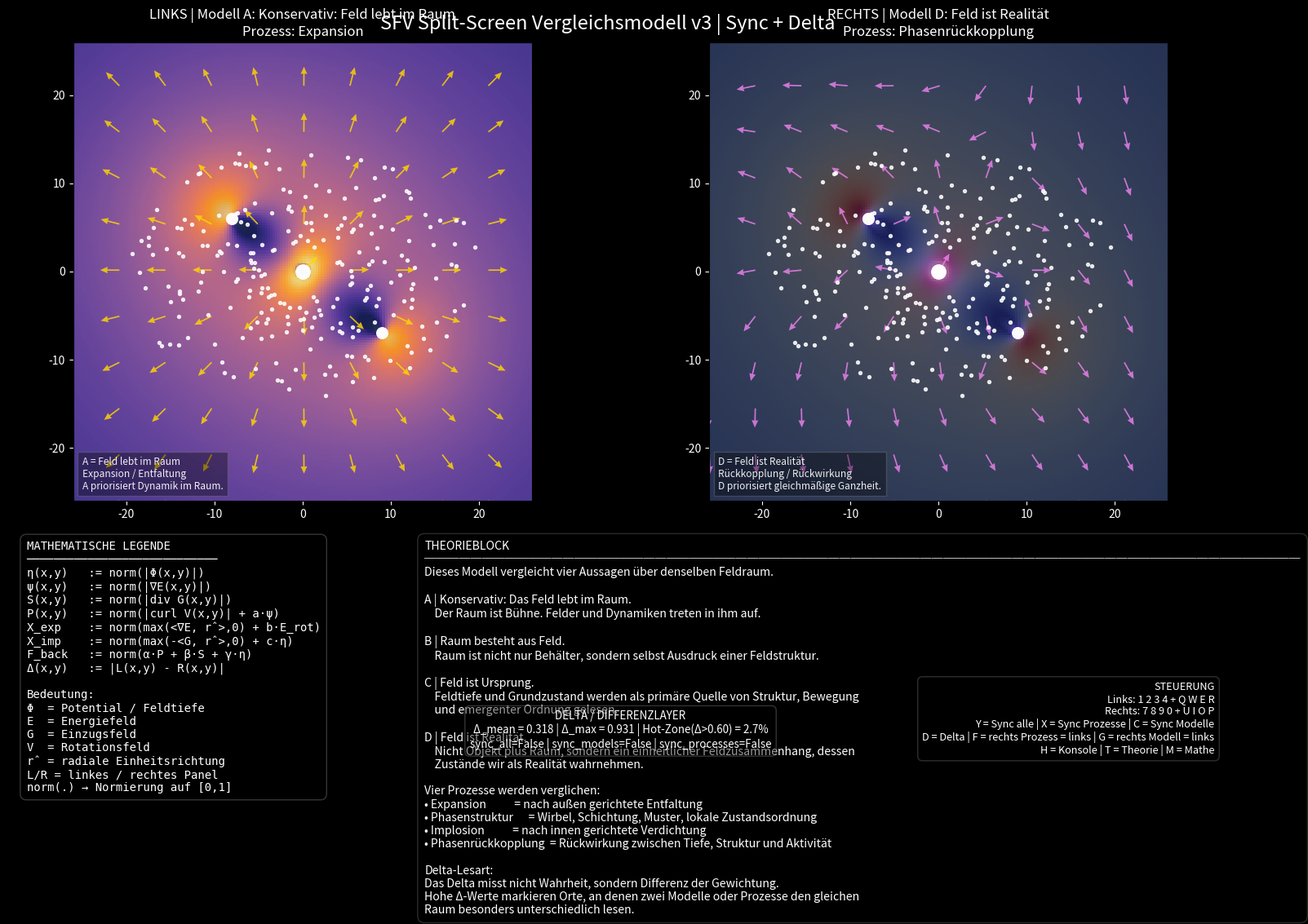

The matplotlib source for this figure:
import numpy as np
import matplotlib.pyplot as plt
import matplotlib.animation as animation

"""
=====================================================================
SPACE FIELD VIEWER — SPLIT-SCREEN VERGLEICHSMODELL v3
=====================================================================

Dieses Script ist ein visuelles Denk- und Vergleichsmodell.
Es zeigt zwei gleichzeitig sichtbare Lesarten desselben Feldraums
und ergänzt sie um einen Delta-/Differenzlayer.

LAYOUT
------
- Oben links:   Feldansicht links
- Oben rechts:  Feldansicht rechts
- Unten links:  mathematische Legende
- Unten quer:   Theorieblock
- Mitte unten:  Delta-/Differenzinfo zwischen links und rechts

ZUSATZMODI
----------
- Sync-Modus: Modell- oder Prozesswechsel können gekoppelt werden.
- Delta-Modus: Zeigt |links - rechts| als eigenes Vergleichsmaß.

MODELLE
-------
1 = A = Konservativ: Feld lebt im Raum
2 = B = Raum besteht aus Feld
3 = C = Feld ist Ursprung
4 = D = Feld ist Realität

PROZESSE
--------
Q = Expansion
W = Phasenstruktur
E = Implosion
R = Phasenrückkopplung

STEUERUNG
---------
Linke Ansicht:
  1 2 3 4  -> Modell wechseln
  Q W E R  -> Prozess wechseln

Rechte Ansicht:
  7 8 9 0  -> Modell wechseln
  U I O P  -> Prozess wechseln

Global:
  Y        -> Sync alles an/aus
  X        -> Sync nur Prozesse an/aus
  C        -> Sync nur Modelle an/aus
  D        -> Delta-Overlay an/aus
  F        -> Fokus: rechter Prozess = linker Prozess
  G        -> Fokus: rechtes Modell = linkes Modell
  T        -> Theorieblock an/aus
  M        -> Mathe-Legende an/aus
  H        -> Legende in Konsole ausgeben
"""

np.random.seed(7)

# ============================================================
# 1) GRUNDPARAMETER
# ============================================================
G = 1.0
grid_size = 180
space_size = 26.0
num_particles = 240
dt = 0.022
softening = 0.9
step_arrow = 18

cores = [
    (0.0, 0.0, 520.0),
    (-8.0, 6.0, 120.0),
    (9.0, -7.0, 105.0),
]


# ============================================================
# 2) HILFSFUNKTIONEN
# ============================================================
def normalize(arr: np.ndarray) -> np.ndarray:
    arr = np.array(arr, dtype=float)
    arr = arr - np.min(arr)
    return arr / (np.max(arr) + 1e-9)


def unit_vectors(FX: np.ndarray, FY: np.ndarray):
    n = np.sqrt(FX**2 + FY**2) + 1e-9
    return FX / n, FY / n


def short_model_text(model_id: int) -> str:
    return {
        1: "A = Feld lebt im Raum",
        2: "B = Raum besteht aus Feld",
        3: "C = Feld ist Ursprung",
        4: "D = Feld ist Realität",
    }[model_id]


def short_process_text(process_key: str) -> str:
    return {
        "expansion": "Expansion / Entfaltung",
        "phase": "Phase / Schichtung / Wirbel",
        "implosion": "Implosion / Verdichtung",
        "feedback": "Rückkopplung / Rückwirkung",
    }[process_key]


def model_weights_text(model_id: int) -> str:
    return {
        1: "A priorisiert Dynamik im Raum.",
        2: "B priorisiert Feldhaftigkeit des Raums.",
        3: "C priorisiert Ursprung / Tiefe η.",
        4: "D priorisiert gleichmäßige Ganzheit.",
    }[model_id]


# ============================================================
# 3) GITTER / RAUM
# ============================================================
x = np.linspace(-space_size, space_size, grid_size)
y = np.linspace(-space_size, space_size, grid_size)
X, Y = np.meshgrid(x, y)
R0 = np.sqrt(X**2 + Y**2) + 1e-9
RX, RY = X / R0, Y / R0


# ============================================================
# 4) BASISFELDER
# ============================================================
potential = np.zeros_like(X, dtype=float)
gravity_strength = np.zeros_like(X, dtype=float)
GX = np.zeros_like(X, dtype=float)
GY = np.zeros_like(X, dtype=float)
VX = np.zeros_like(X, dtype=float)
VY = np.zeros_like(X, dtype=float)

for cx, cy, mass in cores:
    dx = X - cx
    dy = Y - cy
    R = np.sqrt(dx**2 + dy**2 + softening**2)

    potential += -G * mass / R
    gravity_strength += G * mass / (R**2)
    GX += -G * mass * dx / (R**3)
    GY += -G * mass * dy / (R**3)

    v_mag = np.sqrt(G * mass / R)
    VX += -dy / R * v_mag
    VY += dx / R * v_mag

Gmag = np.sqrt(GX**2 + GY**2) + 1e-9
Vmag = np.sqrt(VX**2 + VY**2) + 1e-9
rot_energy = 0.5 * (Vmag**2)
energy_field = gravity_strength + rot_energy


# ============================================================
# 5) ABGELEITETE FELDER
# ============================================================
eta_depth = normalize(np.abs(potential))

gradEx, gradEy = np.gradient(energy_field)
gradE_mag = np.sqrt(gradEx**2 + gradEy**2)
psi_activity = normalize(gradE_mag)

partial_gx_x = np.gradient(GX, axis=1)
partial_gy_y = np.gradient(GY, axis=0)
grav_div = partial_gx_x + partial_gy_y
structure_flux = normalize(np.abs(grav_div))

partial_vy_x = np.gradient(VY, axis=1)
partial_vx_y = np.gradient(VX, axis=0)
vorticity = partial_vy_x - partial_vx_y
phase_field = normalize(np.abs(vorticity) + 0.65 * psi_activity)

radial_energy = gradEx * RX + gradEy * RY
expansion_driver = normalize(np.clip(radial_energy, 0, None) + 0.35 * rot_energy)

radial_gravity_inward = -(GX * RX + GY * RY)
implosion_driver = normalize(np.clip(radial_gravity_inward, 0, None) + 0.30 * eta_depth)

phase_feedback = normalize(0.45 * phase_field + 0.30 * structure_flux + 0.25 * eta_depth)


# ============================================================
# 6) PROZESS-RICHTUNGEN
# ============================================================
EXPX, EXPY = RX * (0.3 + expansion_driver), RY * (0.3 + expansion_driver)
IMPX, IMPY = -RX * (0.3 + implosion_driver), -RY * (0.3 + implosion_driver)
PHX, PHY = -RY * (0.3 + phase_field), RX * (0.3 + phase_field)
FBX = normalize(gradEx) - normalize(GX)
FBY = normalize(gradEy) - normalize(GY)
FBX, FBY = unit_vectors(FBX, FBY)

PROCESS_ARROWS = {
    "expansion": (EXPX, EXPY, "gold"),
    "phase": (PHX, PHY, "cyan"),
    "implosion": (IMPX, IMPY, "deepskyblue"),
    "feedback": (FBX, FBY, "violet"),
}


# ============================================================
# 7) VERGLEICHSMODELLE
# ============================================================
model_A = {
    "expansion": normalize(0.55 * expansion_driver + 0.30 * rot_energy + 0.15 * psi_activity),
    "phase": normalize(0.50 * phase_field + 0.35 * psi_activity + 0.15 * structure_flux),
    "implosion": normalize(0.60 * implosion_driver + 0.25 * gravity_strength + 0.15 * eta_depth),
    "feedback": normalize(0.45 * phase_feedback + 0.35 * structure_flux + 0.20 * psi_activity),
}

model_B = {
    "expansion": normalize(0.35 * expansion_driver + 0.40 * eta_depth + 0.25 * psi_activity),
    "phase": normalize(0.30 * phase_field + 0.45 * eta_depth + 0.25 * structure_flux),
    "implosion": normalize(0.35 * implosion_driver + 0.45 * eta_depth + 0.20 * gravity_strength),
    "feedback": normalize(0.30 * phase_feedback + 0.45 * eta_depth + 0.25 * structure_flux),
}

model_C = {
    "expansion": normalize(0.25 * expansion_driver + 0.50 * eta_depth + 0.25 * phase_field),
    "phase": normalize(0.20 * phase_field + 0.55 * eta_depth + 0.25 * psi_activity),
    "implosion": normalize(0.25 * implosion_driver + 0.55 * eta_depth + 0.20 * structure_flux),
    "feedback": normalize(0.25 * phase_feedback + 0.50 * eta_depth + 0.25 * phase_field),
}

model_D = {
    "expansion": normalize(0.25 * expansion_driver + 0.25 * eta_depth + 0.25 * phase_field + 0.25 * structure_flux),
    "phase": normalize(0.25 * phase_field + 0.25 * psi_activity + 0.25 * eta_depth + 0.25 * structure_flux),
    "implosion": normalize(0.25 * implosion_driver + 0.25 * gravity_strength + 0.25 * eta_depth + 0.25 * structure_flux),
    "feedback": normalize(0.25 * phase_feedback + 0.25 * eta_depth + 0.25 * phase_field + 0.25 * structure_flux),
}

MODELS = {
    1: ("A", "Konservativ: Feld lebt im Raum", model_A),
    2: ("B", "Raum besteht aus Feld", model_B),
    3: ("C", "Feld ist Ursprung", model_C),
    4: ("D", "Feld ist Realität", model_D),
}

PROCESSES = {
    1: ("expansion", "Expansion"),
    2: ("phase", "Phasenstruktur"),
    3: ("implosion", "Implosion"),
    4: ("feedback", "Phasenrückkopplung"),
}

CMAPS = {
    "expansion": "inferno",
    "phase": "viridis",
    "implosion": "plasma",
    "feedback": "magma",
}


# ============================================================
# 8) PFEILFELD-CACHE
# ============================================================
Xs = X[::step_arrow, ::step_arrow]
Ys = Y[::step_arrow, ::step_arrow]

ARROW_CACHE = {}
for key, (FX, FY, _) in PROCESS_ARROWS.items():
    FXs = FX[::step_arrow, ::step_arrow]
    FYs = FY[::step_arrow, ::step_arrow]
    ARROW_CACHE[key] = unit_vectors(FXs, FYs)


# ============================================================
# 9) TESTTEILCHEN
# ============================================================
angles = np.random.uniform(0, 2 * np.pi, num_particles)
radii = np.random.uniform(4.0, 20.0, num_particles)
px = radii * np.cos(angles)
py = 0.72 * radii * np.sin(angles)
pvx = np.zeros(num_particles)
pvy = np.zeros(num_particles)

for i in range(num_particles):
    vx_sum = 0.0
    vy_sum = 0.0
    for cx, cy, mass in cores:
        dx = px[i] - cx
        dy = py[i] - cy
        r = np.sqrt(dx**2 + dy**2 + softening**2)
        v = np.sqrt(G * mass / r)
        vx_sum += -dy / r * v
        vy_sum += dx / r * v
    pvx[i] = vx_sum
    pvy[i] = vy_sum

pvx += np.random.normal(0, 0.03, num_particles)
pvy += np.random.normal(0, 0.03, num_particles)


# ============================================================
# 10) LAYOUT / FIGUR
# ============================================================
fig = plt.figure(figsize=(15.8, 10.0), facecolor="black")
gs = fig.add_gridspec(
    2,
    2,
    height_ratios=[3.35, 1.75],
    width_ratios=[1.0, 1.0],
    left=0.035,
    right=0.985,
    top=0.94,
    bottom=0.05,
    wspace=0.08,
    hspace=0.08,
)

ax_left = fig.add_subplot(gs[0, 0])
ax_right = fig.add_subplot(gs[0, 1])
ax_bottom = fig.add_subplot(gs[1, :])

for ax in [ax_left, ax_right, ax_bottom]:
    ax.set_facecolor("black")

ax_bottom.axis("off")

state = {
    "left_model": 1,
    "left_process": 1,
    "right_model": 4,
    "right_process": 4,
    "show_theory": True,
    "show_math": True,
    "show_delta": True,
    "sync_all": False,
    "sync_models": False,
    "sync_processes": False,
}


# ============================================================
# 11) PANEL-HILFSFUNKTIONEN
# ============================================================
def get_panel_data(model_id: int, process_id: int):
    process_key = PROCESSES[process_id][0]
    return MODELS[model_id][2][process_key]


def setup_panel(ax, model_id: int, process_id: int, title_prefix: str):
    process_key = PROCESSES[process_id][0]
    data = get_panel_data(model_id, process_id)
    arrows = ARROW_CACHE[process_key]
    arrow_color = PROCESS_ARROWS[process_key][2]

    im = ax.imshow(
        data,
        extent=[-space_size, space_size, -space_size, space_size],
        origin="lower",
        cmap=CMAPS[process_key],
        alpha=0.98,
    )

    quiv = ax.quiver(
        Xs,
        Ys,
        arrows[0],
        arrows[1],
        color=arrow_color,
        alpha=0.82,
        scale=24,
        width=0.0031,
        headwidth=4.6,
        headlength=5.2,
        headaxislength=4.9,
    )

    for cx, cy, mass in cores:
        ax.scatter(cx, cy, s=80 + mass * 0.15, c="white", alpha=0.98)

    particles = ax.scatter(px, py, s=8, c="white", alpha=0.84)
    ax.set_xlim(-space_size, space_size)
    ax.set_ylim(-space_size, space_size)
    ax.tick_params(colors="white")

    title = ax.set_title(title_prefix, color="white", fontsize=12)

    mini_legend = ax.text(
        0.02,
        0.02,
        "",
        transform=ax.transAxes,
        color="white",
        fontsize=8.6,
        alpha=0.92,
        va="bottom",
        bbox=dict(facecolor="black", alpha=0.36, edgecolor="gray"),
    )

    delta_overlay = ax.imshow(
        np.zeros_like(data),
        extent=[-space_size, space_size, -space_size, space_size],
        origin="lower",
        cmap="coolwarm",
        alpha=0.0,
        vmin=0.0,
        vmax=1.0,
    )

    return {
        "ax": ax,
        "im": im,
        "quiv": quiv,
        "particles": particles,
        "title": title,
        "mini_legend": mini_legend,
        "delta_overlay": delta_overlay,
        "title_prefix": title_prefix,
    }


left_panel = setup_panel(ax_left, state["left_model"], state["left_process"], "LINKS")
right_panel = setup_panel(ax_right, state["right_model"], state["right_process"], "RECHTS")

fig.suptitle(
    "SFV Split-Screen Vergleichsmodell v3 | Sync + Delta",
    color="white",
    fontsize=17,
    y=0.975,
)


# ============================================================
# 12) BOTTOM-DISPLAY
# ============================================================
math_legend_text = (
    "MATHEMATISCHE LEGENDE\n"
    "────────────────────────────\n"
    "η(x,y)   := norm(|Φ(x,y)|)\n"
    "ψ(x,y)   := norm(|∇E(x,y)|)\n"
    "S(x,y)   := norm(|div G(x,y)|)\n"
    "P(x,y)   := norm(|curl V(x,y)| + a·ψ)\n"
    "X_exp    := norm(max(<∇E, r̂>,0) + b·E_rot)\n"
    "X_imp    := norm(max(-<G, r̂>,0) + c·η)\n"
    "F_back   := norm(α·P + β·S + γ·η)\n"
    "Δ(x,y)   := |L(x,y) - R(x,y)|\n\n"
    "Bedeutung:\n"
    "Φ  = Potential / Feldtiefe\n"
    "E  = Energiefeld\n"
    "G  = Einzugsfeld\n"
    "V  = Rotationsfeld\n"
    "r̂ = radiale Einheitsrichtung\n"
    "L/R = linkes / rechtes Panel\n"
    "norm(.) → Normierung auf [0,1]"
)

theory_text = (
    "THEORIEBLOCK\n"
    "────────────────────────────────────────────────────────────────────────────\n"
    "Dieses Modell vergleicht vier Aussagen über denselben Feldraum.\n\n"
    "A | Konservativ: Das Feld lebt im Raum.\n"
    "    Der Raum ist Bühne. Felder und Dynamiken treten in ihm auf.\n\n"
    "B | Raum besteht aus Feld.\n"
    "    Raum ist nicht nur Behälter, sondern selbst Ausdruck einer Feldstruktur.\n\n"
    "C | Feld ist Ursprung.\n"
    "    Feldtiefe und Grundzustand werden als primäre Quelle von Struktur, Bewegung\n"
    "    und emergenter Ordnung gelesen.\n\n"
    "D | Feld ist Realität.\n"
    "    Nicht Objekt plus Raum, sondern ein einheitlicher Feldzusammenhang, dessen\n"
    "    Zustände wir als Realität wahrnehmen.\n\n"
    "Vier Prozesse werden verglichen:\n"
    "• Expansion           = nach außen gerichtete Entfaltung\n"
    "• Phasenstruktur      = Wirbel, Schichtung, Muster, lokale Zustandsordnung\n"
    "• Implosion           = nach innen gerichtete Verdichtung\n"
    "• Phasenrückkopplung  = Rückwirkung zwischen Tiefe, Struktur und Aktivität\n\n"
    "Delta-Lesart:\n"
    "Das Delta misst nicht Wahrheit, sondern Differenz der Gewichtung.\n"
    "Hohe Δ-Werte markieren Orte, an denen zwei Modelle oder Prozesse den gleichen\n"
    "Raum besonders unterschiedlich lesen."
)

math_box = ax_bottom.text(
    0.015,
    0.95,
    math_legend_text,
    transform=ax_bottom.transAxes,
    color="white",
    fontsize=10.0,
    va="top",
    ha="left",
    family="monospace",
    bbox=dict(facecolor="black", alpha=0.42, edgecolor="gray", boxstyle="round,pad=0.55"),
)

theory_box = ax_bottom.text(
    0.34,
    0.95,
    theory_text,
    transform=ax_bottom.transAxes,
    color="white",
    fontsize=10.15,
    va="top",
    ha="left",
    bbox=dict(facecolor="black", alpha=0.34, edgecolor="gray", boxstyle="round,pad=0.60"),
)

delta_box = ax_bottom.text(
    0.50,
    0.07,
    "",
    transform=ax_bottom.transAxes,
    color="white",
    fontsize=9.6,
    va="bottom",
    ha="center",
    bbox=dict(facecolor="black", alpha=0.40, edgecolor="gray", boxstyle="round,pad=0.45"),
)

controls_box = ax_bottom.text(
    0.985,
    0.05,
    "STEUERUNG\n"
    "Links: 1 2 3 4 + Q W E R\n"
    "Rechts: 7 8 9 0 + U I O P\n"
    "Y = Sync alle | X = Sync Prozesse | C = Sync Modelle\n"
    "D = Delta | F = rechts Prozess = links | G = rechts Modell = links\n"
    "H = Konsole | T = Theorie | M = Mathe",
    transform=ax_bottom.transAxes,
    color="white",
    fontsize=9.15,
    va="bottom",
    ha="right",
    bbox=dict(facecolor="black", alpha=0.36, edgecolor="gray", boxstyle="round,pad=0.45"),
)


# ============================================================
# 13) KONSOLE / UPDATE-FUNKTIONEN
# ============================================================
def console_legend():
    print("\n" + "=" * 74)
    print("SFV SPLIT-SCREEN VERGLEICHSMODELL v3 — LEGENDE")
    print("=" * 74)
    print("MODELLE")
    print("A  Raum ist Bühne, Feld wirkt darin.")
    print("B  Raum wird selbst als Feldstruktur gelesen.")
    print("C  Feldtiefe / Feldgrund ist Ursprung der Struktur.")
    print("D  Alles wird als Feldzustand interpretiert.")
    print("-" * 74)
    print("PROZESSE")
    print("Q  Expansion = nach außen gerichtete Entfaltung")
    print("W  Phase     = Wirbel / lokale Zustandsstruktur")
    print("E  Implosion = nach innen gerichtete Verdichtung")
    print("R  Feedback  = Rückwirkung zwischen Tiefe, Struktur, Aktivität")
    print("-" * 74)
    print("VERGLEICH")
    print("Δ(x,y) = |L(x,y) - R(x,y)|")
    print("Hohe Delta-Werte = starke Differenz der Lesart an derselben Stelle.")
    print("Sync-Modi koppeln Modell- und/oder Prozesswechsel beider Panels.")
    print("=" * 74 + "\n")


def update_panel(panel, model_id: int, process_id: int):
    model_letter, model_name, model_dict = MODELS[model_id]
    process_key, process_name = PROCESSES[process_id]

    panel["im"].set_array(model_dict[process_key])
    panel["im"].set_cmap(CMAPS[process_key])

    U, V = ARROW_CACHE[process_key]
    panel["quiv"].set_UVC(U, V)
    panel["quiv"].set_color(PROCESS_ARROWS[process_key][2])

    panel["title"].set_text(
        f"{panel['title_prefix']} | Modell {model_letter}: {model_name}\n"
        f"Prozess: {process_name}"
    )

    panel["mini_legend"].set_text(
        f"{short_model_text(model_id)}\n"
        f"{short_process_text(process_key)}\n"
        f"{model_weights_text(model_id)}"
    )


def compute_delta():
    left = get_panel_data(state["left_model"], state["left_process"])
    right = get_panel_data(state["right_model"], state["right_process"])
    delta = np.abs(left - right)
    return normalize(delta), left, right


def update_delta_overlay():
    delta, left, right = compute_delta()
    alpha = 0.34 if state["show_delta"] else 0.0
    left_panel["delta_overlay"].set_array(delta)
    right_panel["delta_overlay"].set_array(delta)
    left_panel["delta_overlay"].set_alpha(alpha)
    right_panel["delta_overlay"].set_alpha(alpha)

    mean_delta = float(np.mean(np.abs(left - right)))
    max_delta = float(np.max(np.abs(left - right)))
    hot_ratio = float(np.mean(delta > 0.60))

    sync_info = (
        f"sync_all={state['sync_all']} | "
        f"sync_models={state['sync_models']} | "
        f"sync_processes={state['sync_processes']}"
    )

    delta_box.set_text(
        "DELTA / DIFFERENZLAYER\n"
        f"Δ_mean = {mean_delta:.3f} | Δ_max = {max_delta:.3f} | Hot-Zone(Δ>0.60) = {100*hot_ratio:.1f}%\n"
        f"{sync_info}"
    )
    delta_box.set_visible(state["show_delta"])


def refresh_text_boxes():
    math_box.set_visible(state["show_math"])
    theory_box.set_visible(state["show_theory"])


def apply_sync_from_left(change_model=False, change_process=False):
    if state["sync_all"] or (state["sync_models"] and change_model):
        state["right_model"] = state["left_model"]
    if state["sync_all"] or (state["sync_processes"] and change_process):
        state["right_process"] = state["left_process"]


def refresh_all():
    update_panel(left_panel, state["left_model"], state["left_process"])
    update_panel(right_panel, state["right_model"], state["right_process"])
    update_delta_overlay()
    refresh_text_boxes()
    fig.canvas.draw_idle()


# ============================================================
# 14) TASTENSTEUERUNG
# ============================================================
def on_key(event):
    key = (event.key or "").lower()

    left_model_map = {"1": 1, "2": 2, "3": 3, "4": 4}
    right_model_map = {"7": 1, "8": 2, "9": 3, "0": 4}
    left_process_map = {"q": 1, "w": 2, "e": 3, "r": 4}
    right_process_map = {"u": 1, "i": 2, "o": 3, "p": 4}

    if key in left_model_map:
        state["left_model"] = left_model_map[key]
        apply_sync_from_left(change_model=True)
        refresh_all()
    elif key in right_model_map:
        state["right_model"] = right_model_map[key]
        refresh_all()
    elif key in left_process_map:
        state["left_process"] = left_process_map[key]
        apply_sync_from_left(change_process=True)
        refresh_all()
    elif key in right_process_map:
        state["right_process"] = right_process_map[key]
        refresh_all()
    elif key == "h":
        console_legend()
    elif key == "t":
        state["show_theory"] = not state["show_theory"]
        refresh_all()
    elif key == "m":
        state["show_math"] = not state["show_math"]
        refresh_all()
    elif key == "d":
        state["show_delta"] = not state["show_delta"]
        refresh_all()
    elif key == "y":
        state["sync_all"] = not state["sync_all"]
        if state["sync_all"]:
            state["sync_models"] = False
            state["sync_processes"] = False
        refresh_all()
    elif key == "x":
        state["sync_processes"] = not state["sync_processes"]
        if state["sync_processes"]:
            state["sync_all"] = False
        refresh_all()
    elif key == "c":
        state["sync_models"] = not state["sync_models"]
        if state["sync_models"]:
            state["sync_all"] = False
        refresh_all()
    elif key == "f":
        state["right_process"] = state["left_process"]
        refresh_all()
    elif key == "g":
        state["right_model"] = state["left_model"]
        refresh_all()


fig.canvas.mpl_connect("key_press_event", on_key)


# ============================================================
# 15) ANIMATION
# ============================================================
def update(frame):
    global px, py, pvx, pvy

    ax_total = np.zeros(num_particles)
    ay_total = np.zeros(num_particles)

    for cx, cy, mass in cores:
        dx = px - cx
        dy = py - cy
        r = np.sqrt(dx**2 + dy**2 + softening**2)
        ax_total += -G * mass * dx / (r**3)
        ay_total += -G * mass * dy / (r**3)

    pvx += ax_total * dt
    pvy += ay_total * dt
    px += pvx * dt
    py += pvy * dt

    r_out = np.sqrt(px**2 + py**2)
    too_far = r_out > 24.0
    too_close = r_out < 1.1
    reset = too_far | too_close

    if np.any(reset):
        new_angles = np.random.uniform(0, 2 * np.pi, np.sum(reset))
        new_radii = np.random.uniform(8.0, 20.0, np.sum(reset))

        px[reset] = new_radii * np.cos(new_angles)
        py[reset] = 0.72 * new_radii * np.sin(new_angles)

        idxs = np.where(reset)[0]
        pvx_reset = np.zeros(len(idxs))
        pvy_reset = np.zeros(len(idxs))

        for j, i in enumerate(idxs):
            vx_sum = 0.0
            vy_sum = 0.0
            for cx, cy, mass in cores:
                dx = px[i] - cx
                dy = py[i] - cy
                r = np.sqrt(dx**2 + dy**2 + softening**2)
                v = np.sqrt(G * mass / r)
                vx_sum += -dy / r * v
                vy_sum += dx / r * v
            pvx_reset[j] = vx_sum
            pvy_reset[j] = vy_sum

        pvx[reset] = pvx_reset
        pvy[reset] = pvy_reset

    offsets = np.column_stack([px, py])
    left_panel["particles"].set_offsets(offsets)
    right_panel["particles"].set_offsets(offsets)

    return [
        left_panel["particles"],
        right_panel["particles"],
        left_panel["im"],
        right_panel["im"],
        left_panel["delta_overlay"],
        right_panel["delta_overlay"],
        left_panel["quiv"],
        right_panel["quiv"],
        left_panel["title"],
        right_panel["title"],
        left_panel["mini_legend"],
        right_panel["mini_legend"],
        math_box,
        theory_box,
        controls_box,
        delta_box,
    ]


# ============================================================
# 16) START
# ============================================================
console_legend()
refresh_all()
ani = animation.FuncAnimation(fig, update, frames=800, interval=30, blit=False)
plt.show()
